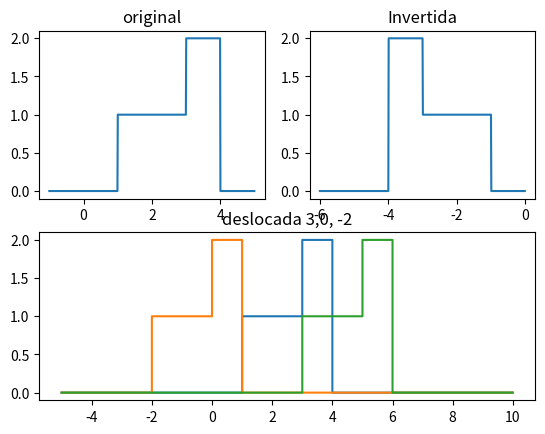

Reproduce this figure in Python.
import numpy as np
import matplotlib.pyplot as plt

def u_(t):
    if t>=0:
        return 1
    else:
        return 0

u = np.vectorize(u_)
t = np.arange(-1.0, 5.0, 0.01)

xa = u(t-1) + 1*u(t-3) - 2*u(t-4)
plt.subplot(221)
plt.title('original')
plt.plot(t,xa)

t = np.arange(-6.0, 0.0, 0.01)
xb = u(-t-1) + 1*u(-t-3) - 2*u(-t-4)
plt.subplot(222)
plt.title('Invertida')
plt.plot(t,xb)



t = np.arange(-5.0, 10, 0.01)

#deslocada 0
xc = u(t-1) + 1*u(t-3) - 2*u(t-4)

#deslocada 3
xd = u(t-1+3) + 1*u(t-3+3) - 2*u(t-4+3)

#deslocada -2
xe = u(t-1-2) + 1*u(t-3-2) - 2*u(t-4-2)
plt.subplot(212)
plt.title('deslocada 3,0, -2')
plt.step(t,xc)
plt.step(t,xd)
plt.step(t,xe)

plt.show()
